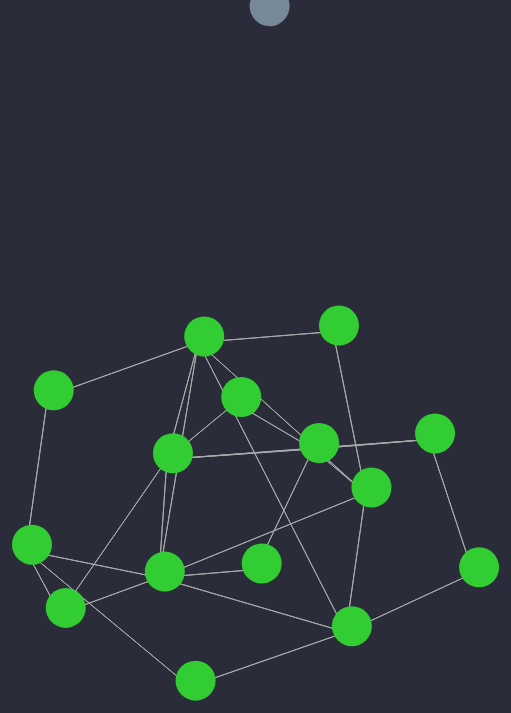
D3 v4 page, settled after 480 driven frames (8 s of simulated time); the page loaded 1 data file(s).



var colors = {
  "selected_links": "#6D6875",
  "selected_node": "#32A287",
  "selected_edge_nodes": "#44CF6C",
  "unselected_node_Asleep": "#1E90FF",//"#82A39B",
  "unselected_node_Ready":  "#32CD32",//"#82A39B",
  "unselected_node_Unreachable": "#778899",//"#82A39B",
  "unselected_link": "#AAAAAA"

};


// set the dimensions and margins of the graph
var margin = {top: 10, right: 30, bottom: 30, left: 40},
  width = 1000 - margin.left - margin.right,
  height = 1000 - margin.top - margin.bottom;

// append the svg object to the body of the page
var svg = d3.select("#network_graph")
      .append("svg")
      .attr("width", width + margin.left + margin.right)
      .attr("height", height + margin.top + margin.bottom)
      .append("g")
      .attr("transform", "translate(" + margin.left + "," + margin.top + ")");

var tooltip = d3.select("#network_graph")
      .append("div")
      .style("position", "absolute")
      .style("z-index", "10")
      .style("visibility", "hidden")
      .style("background", "transparent")
      .text("a simple tooltip");

//d3.json("ips.json", function(data) {
 


function readData(){  
  var nodes = []
   var links = []
  d3.csv("./bots.csv", function(data){
   
    

    for (i in data){
      var node = {"id":i, "name":data[i].ip_addr, "state":data[i].state, "neighbors":data[i].neighbors, "lastCMD":data[i].lastCMD}
      nodes.push(node)
    }

	    for (i in nodes){
	      var neighbors= nodes[i].neighbors
	      var parsedString = ""
	      for (char in neighbors){
		if (!(neighbors[char] === '[' || neighbors[char] ===']' || neighbors[char] ==='"' || neighbors[char] ==="'" || neighbors[char] ===" ")){
		  parsedString += neighbors[char]
		}
	      }
	      var neighborsList = parsedString.split(',')
	      for (n in neighborsList){
		if (!(neighborsList[n] === "")){
		  var target = nodes.find(target=> target.name === neighborsList[n])
		  console.log("Test", target)
		  var link = {'source':nodes[i].id, 'target':target.id}
		  if (!links.includes(link) && !links.includes({'source':target.id, 'target':nodes[i].id})) {
		    links.push(link)
		    console.log(link)
		  }
		}
	      }
	    }    
  

   
    // Initialize the links
    var link = svg
      .selectAll("line")
      .data(links)

    link.transition().duration(1).style("stroke", colors["unselected_link"])
    
    link
      .enter()
      .append("line")
        .attr("stroke-width", 1)
        .style("stroke", colors["unselected_link"])

    link.exit().remove();


    function colorState(node){
        if (node.state === "Ready"){
          return colors["unselected_node_Ready"]
        }else if (node.state === "Asleep"){
          return colors["unselected_node_Asleep"]
        }else{
          return colors["unselected_node_Unreachable"]
        }
      };

    // Initialize the nodes
    //svg.selectAll("circle").remove()
    var node = svg
      .selectAll("circle")
      .data(nodes)

    node.transition().duration(1)
	.style("fill", function(d){return colorState(d)})//colors["unselected_node"])
    
    node
      .enter()
      .append("circle")
        .attr("r", 20)
        .style("fill", function(d){return colorState(d)})//colors["unselected_node"])

    node.exit().remove(); 
     
    node
      .on("click", function(d){
        this_node = d
        edges = selectEdgeNodes(this_node.id);
        lines = d3.selectAll("line")
         .filter(function(d) {
         return (d.source === this_node) || (d.target === this_node);
         }).transition().attr("stroke-width", 5).style("stroke", "black")

         d3.selectAll("circle")
          .filter((d) => edges.includes(d.id))
          .transition().attr("r", 22).style("fill", "black")

        d3.select(this).transition().attr("r", 30).style("fill", "black")


      })

      .on("mouseover", function(d){
        this_node = d
        d3.selectAll("line")
         .filter(function(d) {
         return (d.source === this_node) || (d.target === this_node);
         })
        .transition().attr("stroke-width", 5).style("stroke", colors["selected_links"])

        d3.select(this)
        .transition().attr("r", 30).style("fill", colors["selected_node"]);
        tooltip.text(d.name);
        edges = selectEdgeNodes(this_node.id);
        d3.selectAll("circle")
        .filter((d) => edges.includes(d.id))
        .transition().attr("r", 22).style("fill", colors["selected_edge_nodes"])
        tooltip.style("visibility", "visible");
      })

      .on("mousemove", function(){return tooltip.style("top", (d3.event.pageY-10)+"px").style("left",(d3.event.pageX+10)+"px");})

      .on("mouseout", function(d){
        d3.selectAll("line")
         .filter(function(d) {
         return (d.source === this_node) || (d.target === this_node);
         })
        .transition().attr("stroke-width", 1).style("stroke", colors["unselected_link"])
        d3.selectAll("circle")
          .filter((d) => edges.includes(d.id))
          .transition().attr("r", 20).style("fill", function(d){return colorState(d)})
        d3.select(this)
        .transition().attr("r", 20).style("fill", function(d){return colorState(d)});
         tooltip.style("visibility", "hidden");
      })
    // node.exit().remove()

    
    // Let's list the force we wanna apply on the network
    var simulation = d3.forceSimulation(nodes)                 // Force algorithm is applied to data.nodes
        .force("link", d3.forceLink()                               // This force provides links between nodes
              .id(function(d) { return d.id; })                     // This provide  the id of a node
              .links( links)                                    // and this the list of links
        )
        .force("charge", d3.forceManyBody().strength(-1500))         // This adds repulsion between nodes. Play with the -400 for the repulsion strength
        .force("center", d3.forceCenter((width / 2), (height / 2)))     /// This force attracts nodes to the center of the svg area
        .force("x", d3.forceX())
	.force("y", d3.forceY())
        //.alphaTarget(1)
        .on("end", ticked);



    // This function is run at each iteration of the force algorithm, updating the nodes position.
    function ticked() {
      link
          .attr("x1", function(d) { return d.source.x; })
          .attr("y1", function(d) { return d.source.y; })
          .attr("x2", function(d) { return d.target.x; })
          .attr("y2", function(d) { return d.target.y; });

      node
           .attr("cx", function (d) { return d.x+6; })
           .attr("cy", function(d) { return d.y-6; });
    }

    
    function selectEdgeNodes(sourceNode){

      //maps source
      a = links.filter((x)=>x["target"]["id"] === sourceNode).map((x)=>x["source"]["id"])
      b = links.filter((x)=>x["source"]["id"] === sourceNode).map((x)=>x["target"]["id"])

      return a.concat(b);
    }
   });
  
}


readData();
setInterval(readData, 1000)


function restart(){
 // Apply the general update pattern to the nodes.
  

  node = node.data(nodes, function(d) { return d.id;});
  node.exit().remove();
  node = node.enter().append("circle").attr("fill", function(d) { return color(d.id); }).attr("r", 8).merge(node);

  // Apply the general update pattern to the links.
  link = link.data(links, function(d) { return d.source + "-" + d.target; });
  link.exit().remove();
  link = link.enter().append("line").merge(link);

  // Update and restart the simulation.
  simulation.nodes(nodes);
  simulation.force("link").links(links);
  simulation.alpha(1).restart();


}





### data: bots.csv
ip_addr, state, neighbors, lastCMD
172.17.0.2, Ready, ["['172.17.0.3',", "'172.17.0.15',", "'1…, ls
172.17.0.3, Ready, ["['172.17.0.5',", "'172.17.0.11',", "'1…, ls
172.17.0.4, Ready, ["['172.17.0.6',", "'172.17.0.12',", "'1…, ls
172.17.0.5, Ready, ["['172.17.0.4',", "'172.17.0.3',", "'17…, ls
172.17.0.6, Ready, ["['172.17.0.7',", "'172.17.0.4',", "'17…, ls
172.17.0.7, Ready, ["['172.17.0.5',", "'172.17.0.9',", "'17…, ls
172.17.0.8, Ready, ["['172.17.0.6',", "'172.17.0.7']"], ls
172.17.0.9, Ready, ["['172.17.0.6',", "'172.17.0.15',", "'1…, ls
172.17.0.10, Ready, ["['172.17.0.11',", "'172.17.0.6',", "'1…, ls
172.17.0.11, Ready, ["['172.17.0.3',", "'172.17.0.10',", "'1…, ls
172.17.0.12, Ready, ["['172.17.0.11',", "'172.17.0.4']"], ls
172.17.0.13, Ready, ["['172.17.0.2',", "'172.17.0.11']"], ls
172.17.0.14, Ready, ["['172.17.0.4',", "'172.17.0.5']"], ls
172.17.0.15, Ready, ["['172.17.0.2',", "'172.17.0.9']"], ls
172.17.0.16, Ready, ["['172.17.0.7',", "'172.17.0.3']"], ls